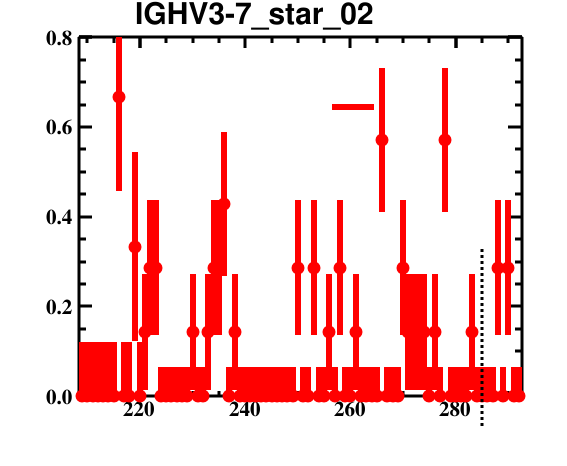

Source data for this figure (header and first rows):
bin_low_edge, contents, binerror, xtitle, binlabel
207.5, 0.0, 0.0, , 
208.5, 0.0, 0.1201, , 
209.5, 0.0, 0.1201, , 
210.5, 0.0, 0.1201, , 
211.5, 0.0, 0.1201, , 
212.5, 0.0, 0.1201, , 
213.5, 0.0, 0.1201, , 
214.5, 0.0, 0.1201, , 
215.5, 0.6667, 0.2102, , 
216.5, 0.0, 0.1201, , 
217.5, 0.0, 0.1201, , 
218.5, 0.3333, 0.2102, , 
219.5, 0.0, 0.1201, , 
220.5, 0.1429, 0.1293, , 
221.5, 0.2857, 0.1505, , 
222.5, 0.2857, 0.1505, , 
223.5, 0.0, 0.06416, , 
224.5, 0.0, 0.06416, , 
225.5, 0.0, 0.06416, , 
226.5, 0.0, 0.06416, , 
227.5, 0.0, 0.06416, , 
228.5, 0.0, 0.06416, , 
229.5, 0.1429, 0.1293, , 
230.5, 0.0, 0.06416, , 
231.5, 0.0, 0.06416, , 
232.5, 0.1429, 0.1293, , 
233.5, 0.2857, 0.1505, , 
234.5, 0.2857, 0.1505, , 
235.5, 0.4286, 0.1601, , 
236.5, 0.0, 0.06416, , 
237.5, 0.1429, 0.1293, , 
238.5, 0.0, 0.06416, , 
239.5, 0.0, 0.06416, , 
240.5, 0.0, 0.06416, , 
241.5, 0.0, 0.06416, , 
242.5, 0.0, 0.06416, , 
243.5, 0.0, 0.06416, , 
244.5, 0.0, 0.06416, , 
245.5, 0.0, 0.06416, , 
246.5, 0.0, 0.06416, , 
247.5, 0.0, 0.06416, , 
248.5, 0.0, 0.06416, , 
249.5, 0.2857, 0.1505, , 
250.5, 0.0, 0.06416, , 
251.5, 0.0, 0.06416, , 
252.5, 0.2857, 0.1505, , 
253.5, 0.0, 0.06416, , 
254.5, 0.0, 0.06416, , 
255.5, 0.1429, 0.1293, , 
256.5, 0.0, 0.06416, , 
257.5, 0.2857, 0.1505, , 
258.5, 0.0, 0.06416, , 
259.5, 0.0, 0.06416, , 
260.5, 0.1429, 0.1293, , 
261.5, 0.0, 0.06416, , 
262.5, 0.0, 0.06416, , 
263.5, 0.0, 0.06416, , 
264.5, 0.0, 0.06416, , 
265.5, 0.5714, 0.1601, , 
266.5, 0.0, 0.06416, , 
... 26 more rows
